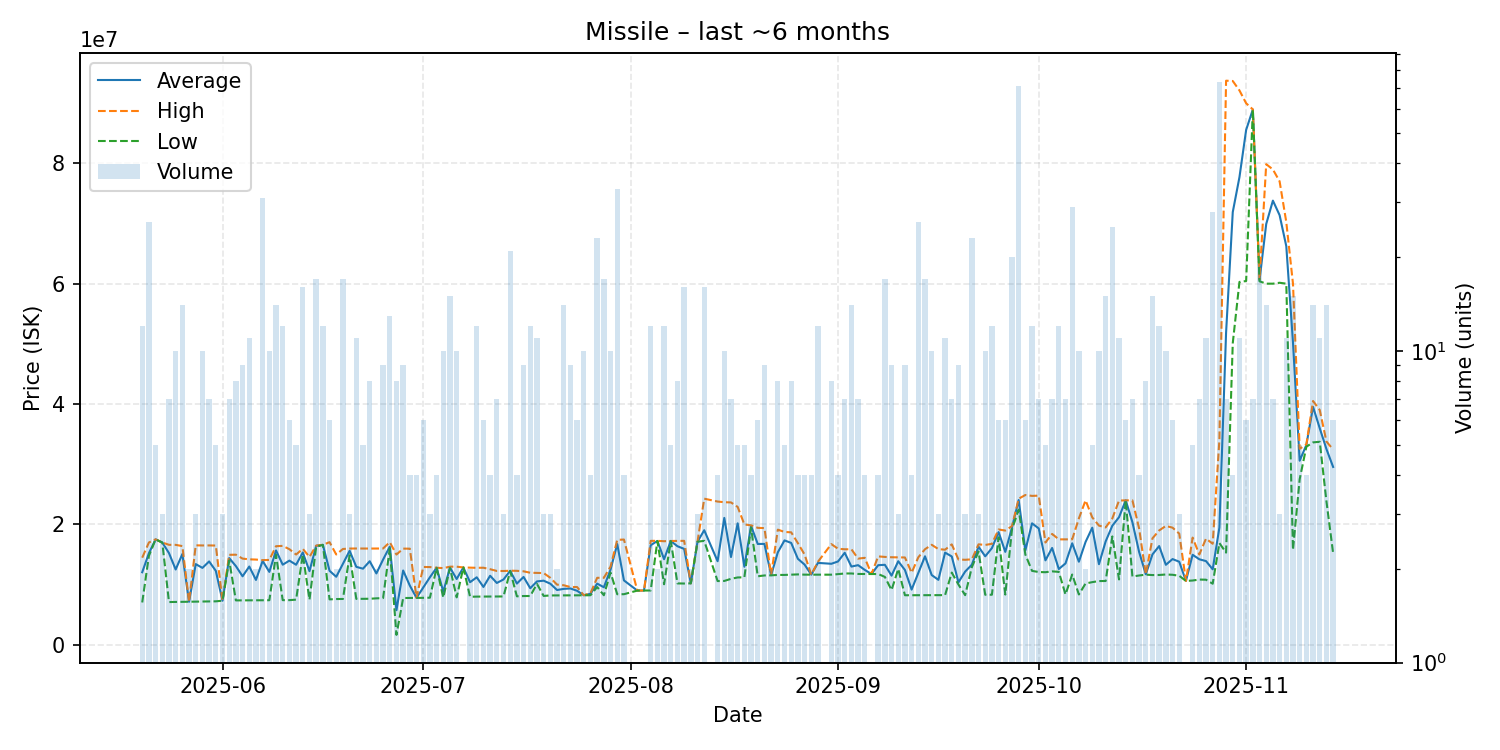

Values plotted in this chart, from the file beside it:
date, average, highest, lowest, order_count, volume
2025-05-20, 12054500, 14470000, 7034000, 12, 12
2025-05-21, 15223346, 17000000, 14780000, 14, 26
2025-05-22, 17512000, 17520000, 17510000, 4, 5
2025-05-23, 16993333, 17000000, 16990000, 2, 3
2025-05-24, 15234857, 16610000, 7104000, 5, 7
2025-05-25, 12510900, 16605000, 7123000, 7, 10
2025-05-26, 15075357, 16400000, 7137500, 11, 14
2025-05-27, 7145500, 7146000, 7145000, 2, 2
2025-05-28, 13406667, 16525000, 7170000, 3, 3
2025-05-29, 12776200, 16505000, 7185500, 7, 10
2025-05-30, 13851429, 16510000, 7215000, 6, 7
2025-05-31, 12285400, 16490000, 7223500, 4, 5
2025-06-01, 7319333, 7320000, 7319000, 3, 3
2025-06-02, 14408571, 14950000, 14000000, 6, 7
2025-06-03, 13074250, 14970000, 7377000, 6, 8
2025-06-04, 11383333, 14320000, 7386000, 7, 9
2025-06-05, 13004909, 14200000, 7392000, 5, 11
2025-06-06, 10776500, 14160000, 7393000, 2, 2
2025-06-07, 13935581, 14070000, 7403000, 15, 31
2025-06-08, 12113500, 14100000, 7407000, 9, 10
2025-06-09, 15677143, 16380000, 14950000, 11, 14
2025-06-10, 13308917, 16435000, 7419000, 8, 12
2025-06-11, 13986667, 15880000, 7420000, 6, 6
2025-06-12, 13300400, 15000000, 7502000, 4, 5
2025-06-13, 15337250, 15940000, 15000000, 9, 16
2025-06-14, 12236000, 14600000, 7508000, 3, 3
2025-06-15, 16437647, 16490000, 16290000, 9, 17
2025-06-16, 16609167, 16610000, 16600000, 2, 12
2025-06-17, 12297667, 17050000, 7546000, 5, 6
2025-06-18, 11300500, 15000000, 7601000, 2, 2
2025-06-19, 13475176, 15920000, 7616000, 13, 17
2025-06-20, 15616667, 15990000, 14870000, 3, 3
2025-06-21, 12950545, 16000000, 7629000, 9, 11
2025-06-22, 12648000, 15990000, 7640000, 5, 5
2025-06-23, 13882500, 15990000, 7650000, 7, 8
2025-06-24, 11859000, 16000000, 7718000, 2, 2
2025-06-25, 14157111, 16000000, 7762000, 6, 9
2025-06-26, 16304615, 17055000, 16000000, 8, 13
2025-06-27, 5749500, 14990000, 1649000, 5, 8
2025-06-28, 12343556, 15980000, 7773000, 5, 9
2025-06-29, 9832000, 15970000, 7780000, 4, 4
2025-06-30, 7803000, 7804500, 7801500, 4, 4
2025-07-01, 9516000, 12930000, 7805000, 4, 6
2025-07-02, 11218667, 12915000, 7826000, 3, 3
2025-07-03, 12800000, 12800000, 12800000, 4, 4
2025-07-04, 8827100, 12740000, 7848000, 8, 10
2025-07-05, 12825333, 12980000, 12770000, 10, 15
2025-07-06, 10929900, 12980000, 7881000, 7, 10
2025-07-07, 12850000, 12850000, 12850000, 1, 1
2025-07-08, 10398000, 12820000, 7976000, 2, 2
2025-07-09, 11215750, 12790000, 8007500, 11, 12
2025-07-10, 9609667, 12805000, 8009500, 6, 6
2025-07-11, 11475250, 12560000, 8021000, 4, 4
2025-07-12, 10273000, 12270000, 8030000, 7, 7
2025-07-13, 10850667, 12260000, 8032000, 2, 3
2025-07-14, 12297143, 12310000, 12260000, 7, 21
2025-07-15, 10172500, 12290000, 8055000, 4, 4
2025-07-16, 11278333, 12210000, 8102500, 8, 9
2025-07-17, 9395333, 11970000, 8108500, 11, 12
2025-07-18, 10530455, 11940000, 10120000, 8, 11
... 116 more rows
